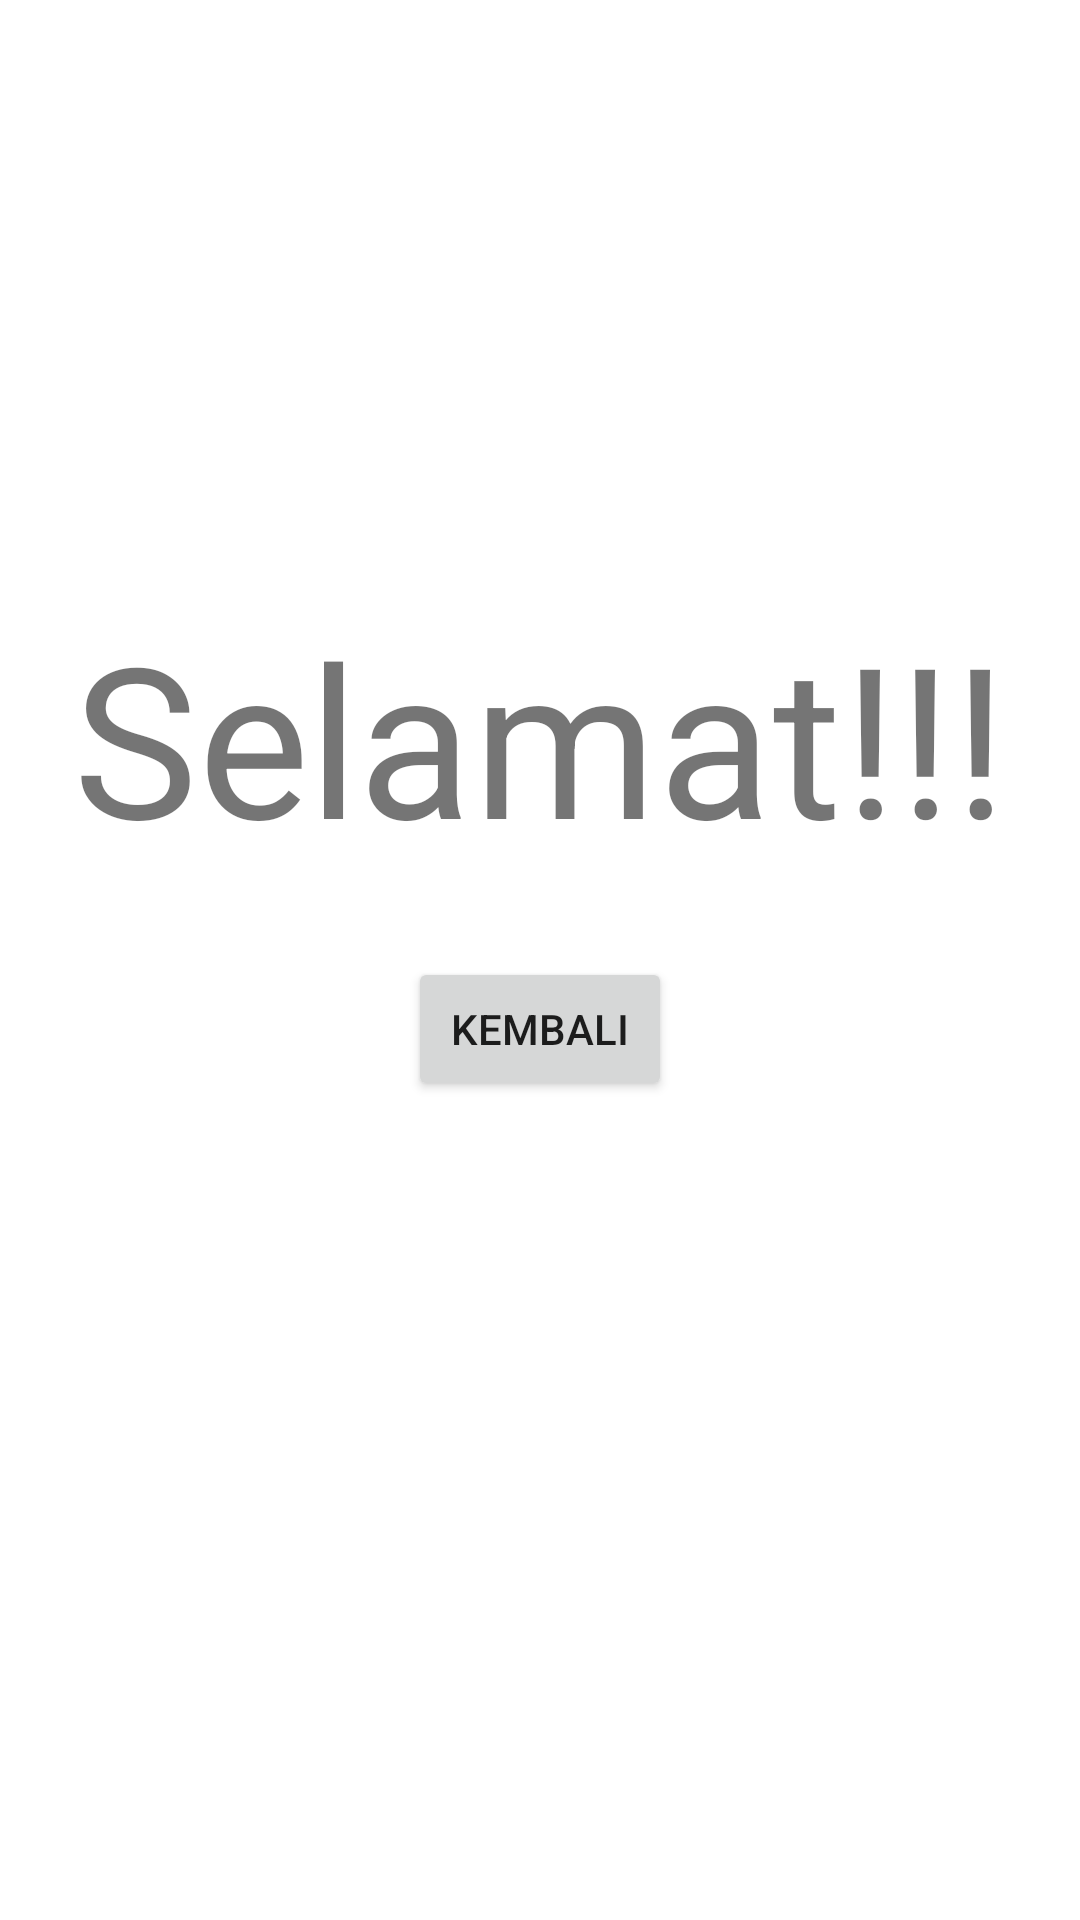

This screen was rendered from an Android layout file. Write that file and the resources it references.
<!-- AndroidManifest.xml: application theme Theme.Laundrylicious -->
<!-- res/layout/test.xml -->
<?xml version="1.0" encoding="utf-8"?>
<androidx.constraintlayout.widget.ConstraintLayout xmlns:android="http://schemas.android.com/apk/res/android"
    xmlns:app="http://schemas.android.com/apk/res-auto"
    xmlns:tools="http://schemas.android.com/tools"
    android:layout_width="match_parent"
    android:layout_height="match_parent">

    <TextView
        android:id="@+id/textView11"
        android:layout_width="wrap_content"
        android:layout_height="wrap_content"
        android:layout_marginTop="236dp"
        android:scaleX="5"
        android:scaleY="5"
        android:text="Selamat!!!"
        app:layout_constraintEnd_toEndOf="parent"
        app:layout_constraintStart_toStartOf="parent"
        app:layout_constraintTop_toTopOf="parent" />

    <Button
        android:id="@+id/button"
        android:layout_width="wrap_content"
        android:layout_height="wrap_content"
        android:layout_marginTop="64dp"
        android:onClick="kembali"
        android:text="Kembali"
        app:layout_constraintEnd_toEndOf="parent"
        app:layout_constraintStart_toStartOf="parent"
        app:layout_constraintTop_toBottomOf="@+id/textView11" />
</androidx.constraintlayout.widget.ConstraintLayout>
<!-- resources referenced by this layout -->
<resources>
  <style name="Theme.Laundrylicious" parent="Theme.MaterialComponents.DayNight.DarkActionBar">
          
  
          <item name="colorPrimaryVariant">@color/purple_700</item>
          <item name="colorOnPrimary">@color/white</item>
          
          <item name="colorPrimary">@color/colorPrimary</item>
          <item name="colorPrimaryDark">@color/colorPrimaryDark</item>
          <item name="colorAccent">@color/colorAccent</item>
          <item name="windowActionBar">false</item>
          <item name="windowNoTitle">true</item>
          
          <item name="colorSecondary">@color/teal_200</item>
          <item name="colorSecondaryVariant">@color/teal_700</item>
          <item name="colorOnSecondary">@color/black</item>
          
          <item name="android:statusBarColor" tools:targetApi="l">?attr/colorPrimaryVariant</item>
          
      </style>
  <color name="purple_700">#FF3700B3</color>
  <color name="white">#FFFFFFFF</color>
  <color name="colorPrimary">#3F51B5</color>
  <color name="colorPrimaryDark">#303F9F</color>
  <color name="colorAccent">#FF4081</color>
  <color name="teal_200">#FF03DAC5</color>
  <color name="teal_700">#FF018786</color>
  <color name="black">#FF000000</color>
</resources>
